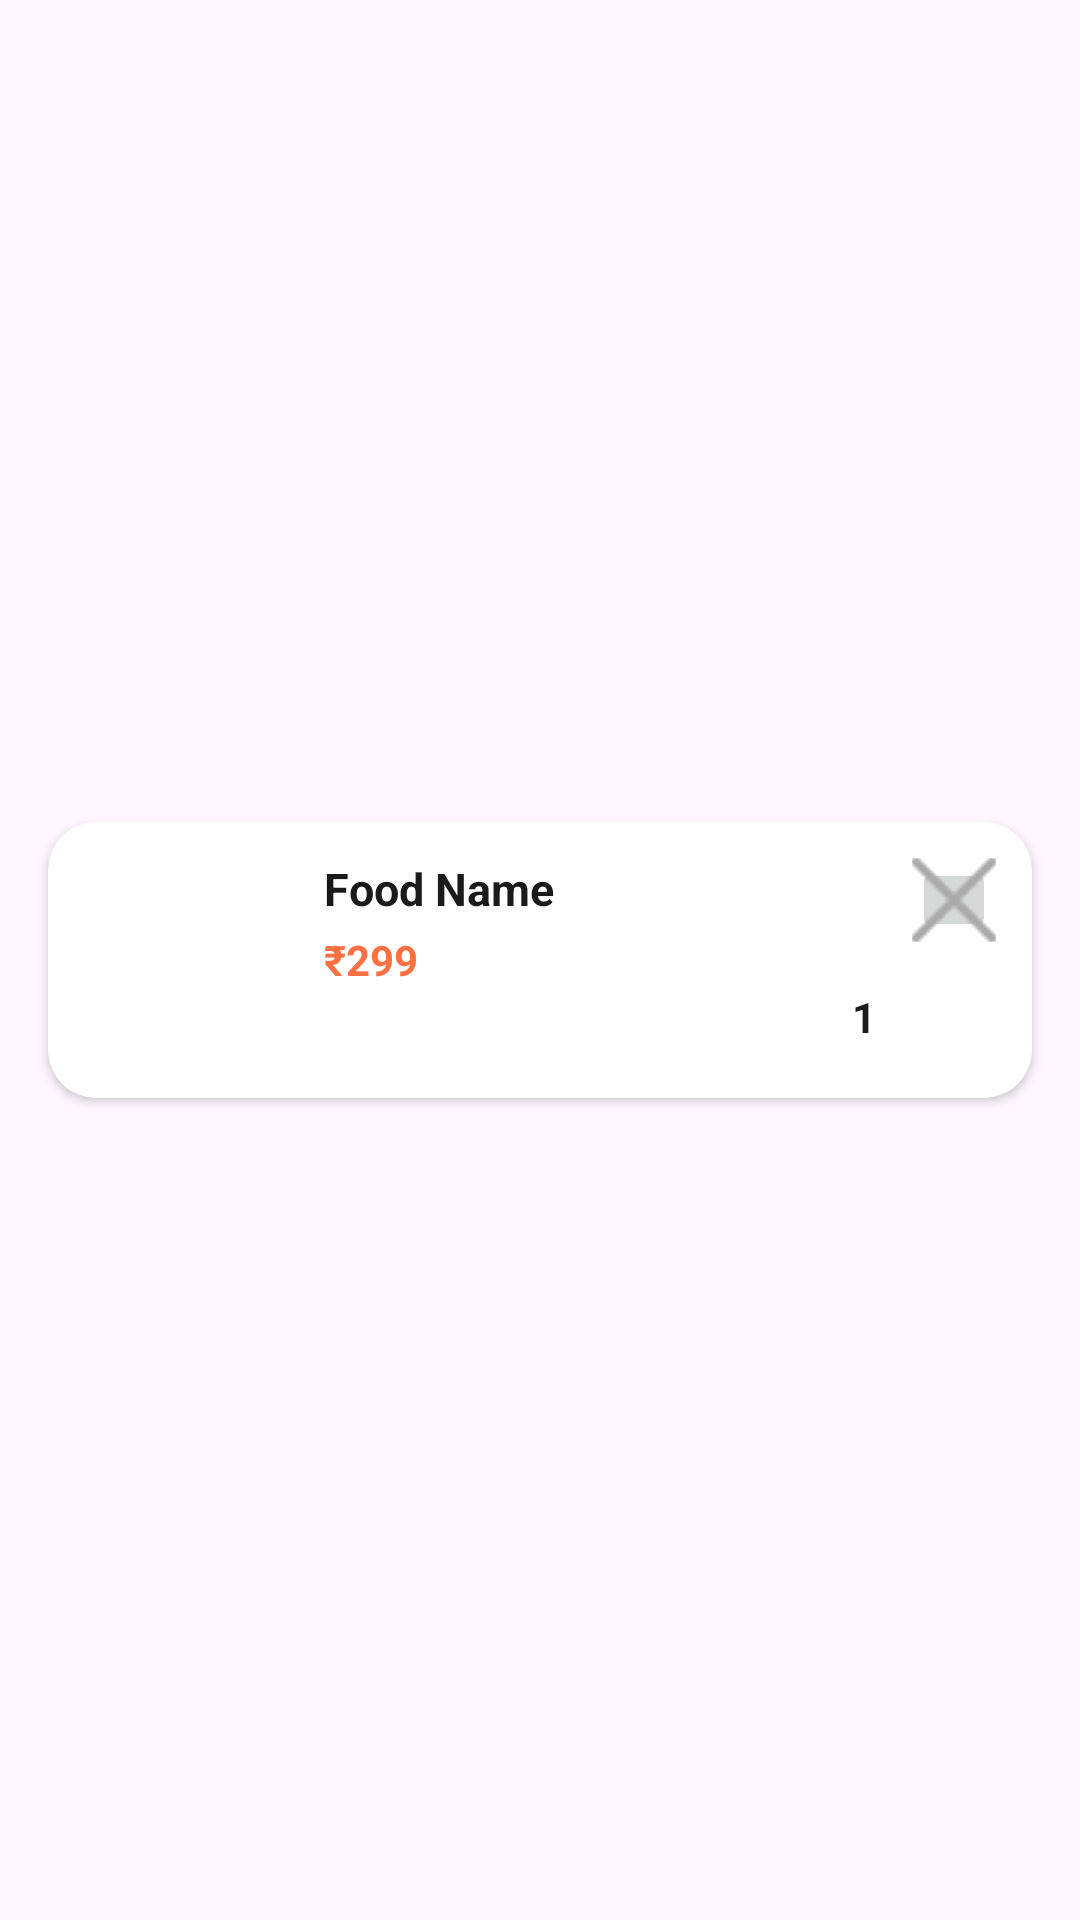

Android layout source for this screen:
<!-- AndroidManifest.xml: application theme Theme.GharKaKhana -->
<!-- res/layout/cart_item.xml -->
<?xml version="1.0" encoding="utf-8"?>
<androidx.constraintlayout.widget.ConstraintLayout
    xmlns:android="http://schemas.android.com/apk/res/android"
    xmlns:app="http://schemas.android.com/apk/res-auto"
    xmlns:tools="http://schemas.android.com/tools"
    android:layout_width="match_parent"
    android:layout_height="wrap_content">

    <androidx.cardview.widget.CardView
        android:layout_width="match_parent"
        android:layout_height="wrap_content"
        android:layout_marginStart="16dp"
        android:layout_marginTop="6dp"
        android:layout_marginEnd="16dp"
        android:layout_marginBottom="6dp"
        app:cardCornerRadius="16dp"
        app:cardElevation="2dp"
        app:cardBackgroundColor="#FFFFFF"
        app:layout_constraintBottom_toBottomOf="parent"
        app:layout_constraintEnd_toEndOf="parent"
        app:layout_constraintStart_toStartOf="parent"
        app:layout_constraintTop_toTopOf="parent">

        <androidx.constraintlayout.widget.ConstraintLayout
            android:layout_width="match_parent"
            android:layout_height="wrap_content"
            android:padding="12dp">

            
            <com.google.android.material.imageview.ShapeableImageView
                android:id="@+id/cartImage"
                android:layout_width="68dp"
                android:layout_height="68dp"
                android:scaleType="centerCrop"
                app:layout_constraintBottom_toBottomOf="parent"
                app:layout_constraintStart_toStartOf="parent"
                app:layout_constraintTop_toTopOf="parent"
                tools:srcCompat="@tools:sample/avatars" />

            
            <TextView
                android:id="@+id/cartFoodName"
                android:layout_width="0dp"
                android:layout_height="wrap_content"
                android:layout_marginStart="12dp"
                android:layout_marginEnd="8dp"
                android:text="Food Name"
                android:textSize="15sp"
                android:textStyle="bold"
                android:textColor="#1A1A1A"
                android:maxLines="1"
                android:ellipsize="end"
                app:layout_constraintStart_toEndOf="@+id/cartImage"
                app:layout_constraintTop_toTopOf="@+id/cartImage"
                app:layout_constraintEnd_toStartOf="@+id/deleteButton" />

            
            <TextView
                android:id="@+id/cartItemPrice"
                android:layout_width="wrap_content"
                android:layout_height="wrap_content"
                android:layout_marginStart="12dp"
                android:layout_marginTop="4dp"
                android:text="₹299"
                android:textSize="14sp"
                android:textStyle="bold"
                android:textColor="#FF7043"
                app:layout_constraintStart_toEndOf="@+id/cartImage"
                app:layout_constraintTop_toBottomOf="@+id/cartFoodName" />

            
            <ImageButton
                android:id="@+id/deleteButton"
                android:layout_width="28dp"
                android:layout_height="28dp"

                android:padding="6dp"
                app:srcCompat="@drawable/cross"
                app:tint="#AAAAAA"
                app:layout_constraintEnd_toEndOf="parent"
                app:layout_constraintTop_toTopOf="parent" />

            
            <ImageButton
                android:id="@+id/minusbutton"
                android:layout_width="30dp"
                android:layout_height="30dp"
                android:background="@drawable/green_button"
                android:padding="6dp"
                android:src="@drawable/minus_solid_full"
                app:layout_constraintBottom_toBottomOf="@+id/cartImage"
                app:layout_constraintEnd_toStartOf="@+id/cartItemQuantity"
                app:layout_constraintTop_toTopOf="@+id/cartItemQuantity" />

            
            <TextView
                android:id="@+id/cartItemQuantity"
                android:layout_width="28dp"
                android:layout_height="30dp"
                android:text="1"
                android:textSize="14sp"
                android:textStyle="bold"
                android:textColor="#1A1A1A"
                android:gravity="center"

                app:layout_constraintBottom_toBottomOf="@+id/cartImage"
                app:layout_constraintEnd_toStartOf="@+id/plusbutton"
                app:layout_constraintTop_toTopOf="@+id/plusbutton" />

            
            <ImageButton
                android:id="@+id/plusbutton"
                android:layout_width="30dp"
                android:layout_height="30dp"
                android:background="@drawable/green_button"
                android:padding="6dp"
                android:src="@drawable/plus_solid_full"
                app:layout_constraintBottom_toBottomOf="@+id/cartImage"
                app:layout_constraintEnd_toEndOf="parent"
                app:layout_constraintTop_toTopOf="@+id/minusbutton" />

        </androidx.constraintlayout.widget.ConstraintLayout>
    </androidx.cardview.widget.CardView>
</androidx.constraintlayout.widget.ConstraintLayout>
<!-- resources referenced by this layout -->
<resources>
  <!-- drawable cross: png bitmap (drawable, 397 bytes) -->
  <!-- drawable minus_solid_full (drawable) -->
  <vector xmlns:android="http://schemas.android.com/apk/res/android"
      android:width="20dp"
      android:height="20dp"
      android:viewportWidth="640"
      android:viewportHeight="640">
    <path
        android:fillColor="@color/white"
        android:pathData="M96,320C96,302.3 110.3,288 128,288L512,288C529.7,288 544,302.3 544,320C544,337.7 529.7,352 512,352L128,352C110.3,352 96,337.7 96,320z"/>
  </vector>
  <!-- drawable plus_solid_full (drawable) -->
  <vector xmlns:android="http://schemas.android.com/apk/res/android"
      android:width="20dp"
      android:height="20dp"
      android:viewportWidth="640"
      android:viewportHeight="640">
    <path
        android:fillColor="@color/white"
        android:pathData="M352,128C352,110.3 337.7,96 320,96C302.3,96 288,110.3 288,128L288,288L128,288C110.3,288 96,302.3 96,320C96,337.7 110.3,352 128,352L288,352L288,512C288,529.7 302.3,544 320,544C337.7,544 352,529.7 352,512L352,352L512,352C529.7,352 544,337.7 544,320C544,302.3 529.7,288 512,288L352,288L352,128z"/>
  </vector>
  <style name="Theme.GharKaKhana" parent="Base.Theme.GharKaKhana" />
  <color name="white">#FFFFFFFF</color>
  <style name="Base.Theme.GharKaKhana" parent="Theme.Material3.DayNight.NoActionBar">
          
          
      </style>
</resources>
